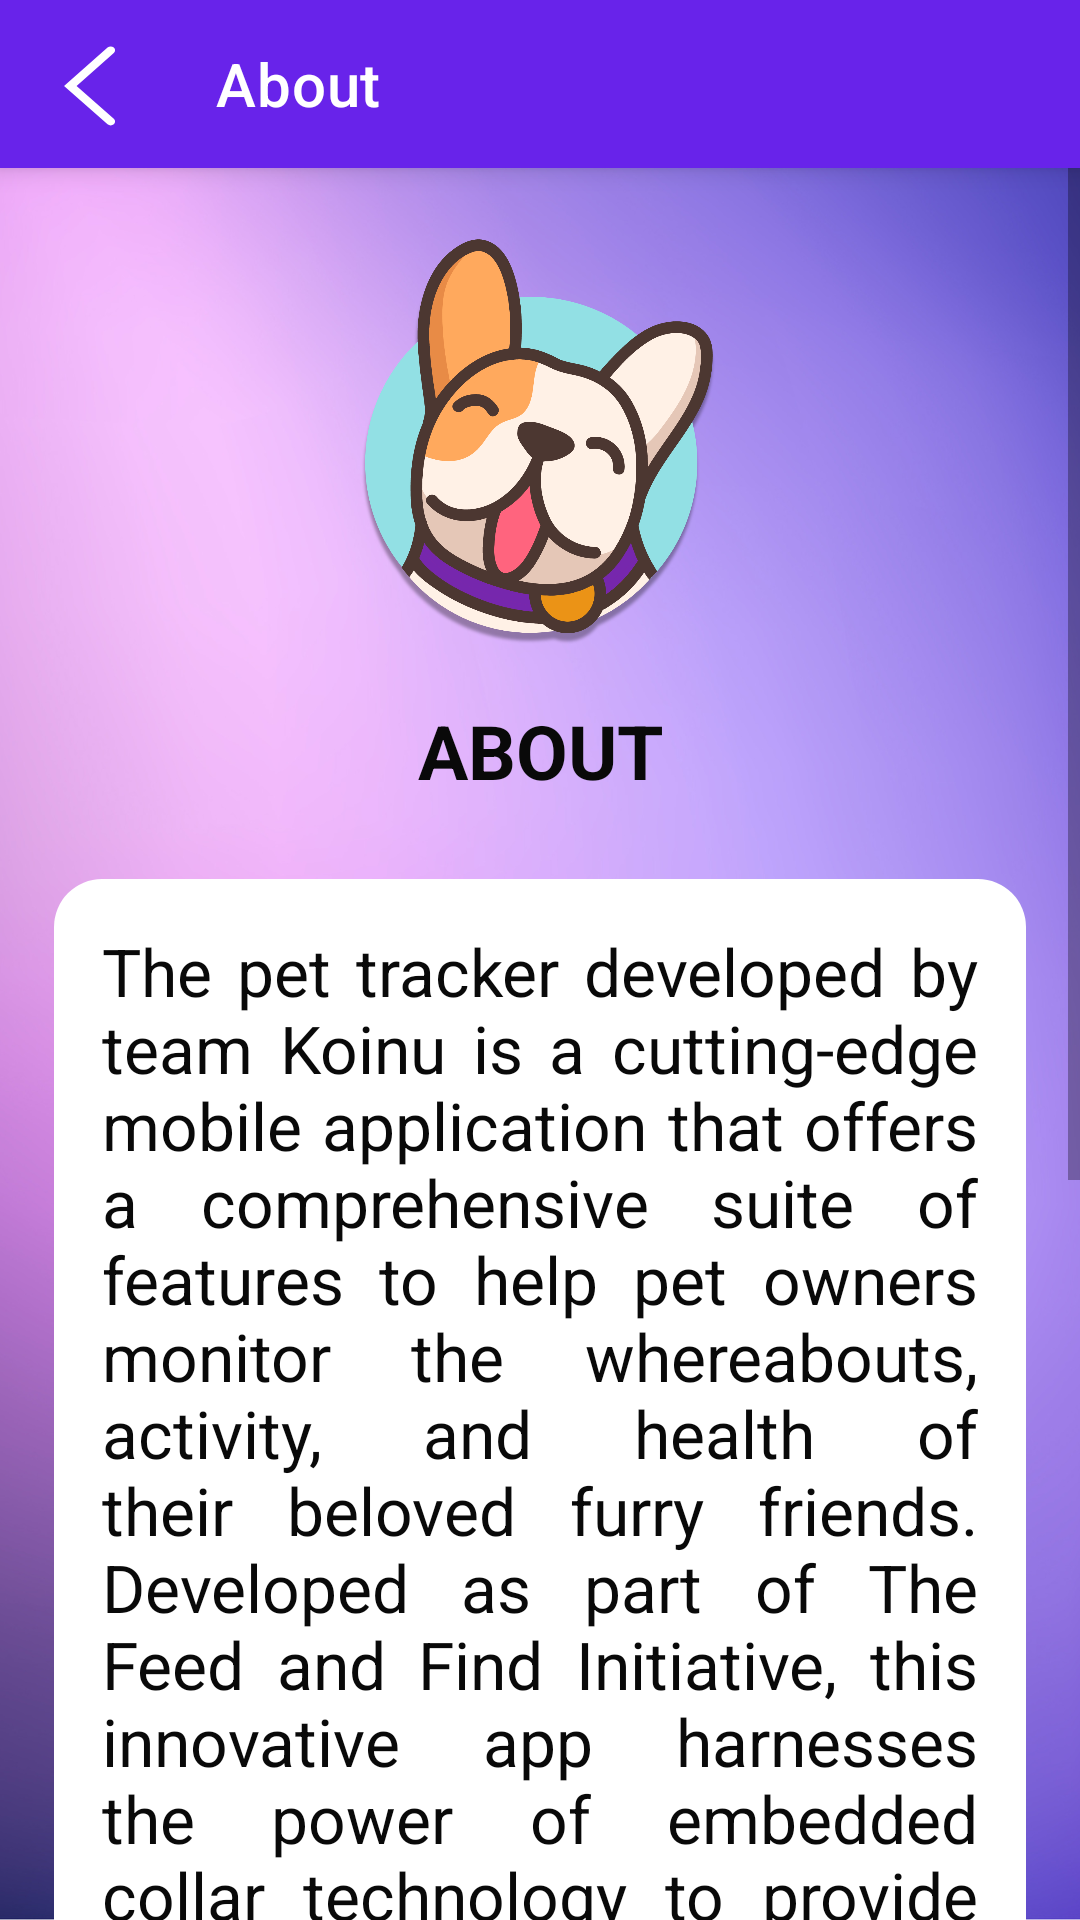

Android layout source for this screen:
<!-- AndroidManifest.xml: application theme Theme.TFFIFinder -->
<!-- res/layout/activity_about.xml -->
<?xml version="1.0" encoding="utf-8"?>
<androidx.constraintlayout.widget.ConstraintLayout xmlns:android="http://schemas.android.com/apk/res/android"
    xmlns:app="http://schemas.android.com/apk/res-auto"
    xmlns:tools="http://schemas.android.com/tools"
    android:layout_width="match_parent"
    android:layout_height="match_parent"
    android:background="@drawable/purple_background"
    tools:context=".About">

    <androidx.appcompat.widget.Toolbar
        android:id="@+id/about_toolbar"
        android:layout_width="match_parent"
        android:layout_height="?attr/actionBarSize"
        android:background="#6823EA"
        android:elevation="5dp"
        app:layout_constraintEnd_toEndOf="parent"
        app:layout_constraintStart_toStartOf="parent"
        app:layout_constraintTop_toTopOf="parent"
        app:navigationIcon="@drawable/ic_arrow_back"
        app:title="About"
        app:titleTextColor="@color/white"/>

    <ScrollView
        android:id="@+id/scrollView"
        android:layout_width="match_parent"
        android:layout_height="match_parent"
        app:layout_constraintBottom_toBottomOf="parent"
        app:layout_constraintEnd_toEndOf="parent"
        app:layout_constraintHeight_percent="0.7"
        app:layout_constraintHorizontal_bias="0.0"
        app:layout_constraintStart_toStartOf="parent"
        app:layout_constraintTop_toTopOf="parent"
        app:layout_constraintVertical_bias="0.0">

        <androidx.constraintlayout.widget.ConstraintLayout
            android:layout_width="match_parent"
            android:layout_height="wrap_content">

            <ImageView
                android:id="@+id/imageView3"
                android:layout_width="151dp"
                android:layout_height="273dp"
                android:layout_marginTop="10dp"
                app:layout_constraintBottom_toBottomOf="parent"
                app:layout_constraintEnd_toEndOf="parent"
                app:layout_constraintStart_toStartOf="parent"
                app:layout_constraintTop_toTopOf="parent"
                app:layout_constraintVertical_bias="0.0"
                app:srcCompat="@drawable/tffi_logo" />

            <TextView
                android:id="@+id/title2"
                android:layout_width="wrap_content"
                android:layout_height="wrap_content"
                android:layout_marginTop="-50dp"
                android:layout_marginBottom="436dp"
                android:text="@string/about"
                android:textAlignment="center"
                android:textColor="#090909"
                android:textSize="25sp"
                android:textStyle="bold"
                app:layout_constraintBottom_toBottomOf="parent"
                app:layout_constraintEnd_toEndOf="parent"
                app:layout_constraintStart_toStartOf="parent"
                app:layout_constraintTop_toBottomOf="@+id/imageView3"
                app:layout_constraintVertical_bias="0.0" />

            <TextView
                android:id="@+id/aboutText"
                android:layout_width="0dp"
                android:layout_height="wrap_content"
                android:layout_marginTop="10dp"
                android:layout_marginBottom="20dp"
                android:background="@drawable/rounded_corner_background"
                android:padding="16dp"
                android:text="@string/about_info"
                android:textColor="#090909"
                android:textSize="22sp"
                android:justificationMode="inter_word"
                app:layout_constraintBottom_toBottomOf="parent"
                app:layout_constraintEnd_toEndOf="parent"
                app:layout_constraintStart_toStartOf="parent"
                app:layout_constraintTop_toBottomOf="@+id/imageView3"
                app:layout_constraintWidth_default="wrap"
                app:layout_constraintWidth_max="350dp"
                app:layout_constraintWidth_percent="0.9" />

        </androidx.constraintlayout.widget.ConstraintLayout>
    </ScrollView>
</androidx.constraintlayout.widget.ConstraintLayout>
<!-- resources referenced by this layout -->
<resources>
  <color name="white">#FFFFFFFF</color>
  <!-- drawable ic_arrow_back (drawable) -->
  <vector xmlns:android="http://schemas.android.com/apk/res/android"
      android:width="34dp"
      android:height="30dp"
      android:viewportWidth="23"
      android:viewportHeight="23">
      <path
          android:fillColor="#FFFFFF"
          android:pathData="M7,12l9.81,-9.81c0.39,-0.39 1.02,-0.39 1.41,0s0.39,1.02 0,1.41L9.83,12l8.39,8.39c0.39,0.39 0.39,1.02 0,1.41s-1.02,0.39 -1.41,0L7,12z" />
  </vector>
  <!-- drawable purple_background: png bitmap (drawable, 711919 bytes) -->
  <!-- drawable rounded_corner_background (drawable) -->
  <?xml version="1.0" encoding="utf-8"?>
  <shape xmlns:android="http://schemas.android.com/apk/res/android"
      android:shape="rectangle">
  
      <solid android:color="#FFFFFF"/>
  
      <corners
          android:radius="16dp"/>
  
  </shape>
  <!-- drawable tffi_logo: png bitmap (drawable, 152929 bytes) -->
  <string name="about">ABOUT</string>
  <string name="about_info">The pet tracker developed by team Koinu is a cutting-edge mobile application that offers a comprehensive suite of features to help pet owners monitor the whereabouts, activity, and health of their beloved furry friends. Developed as part of The Feed and Find Initiative, this innovative app harnesses the power of embedded collar technology to provide real-time tracking of pets.\n\nWith this pet tracker, pet owners can stay up-to-date on the behavior and activity levels of their pets, enabling them to better understand and respond to the needs of their pets. In addition, the app offers access to a pet social network, allowing pet owners to connect with other pet lovers and share experiences and advice.</string>
  <style name="Theme.TFFIFinder" parent="Theme.MaterialComponents.DayNight.NoActionBar">
          
          <item name="colorPrimary">@color/purple_500</item>
          <item name="colorPrimaryVariant">@color/purple_700</item>
          <item name="colorOnPrimary">@color/white</item>
          
          <item name="colorSecondary">@color/teal_200</item>
          <item name="colorSecondaryVariant">@color/teal_700</item>
          <item name="colorOnSecondary">@color/black</item>
          
          <item name="android:statusBarColor">#6823EA</item>
          
      </style>
  <color name="purple_500">#FF6200EE</color>
  <color name="purple_700">#FF3700B3</color>
  <color name="teal_200">#FF03DAC5</color>
  <color name="teal_700">#FF018786</color>
  <color name="black">#FF000000</color>
</resources>
